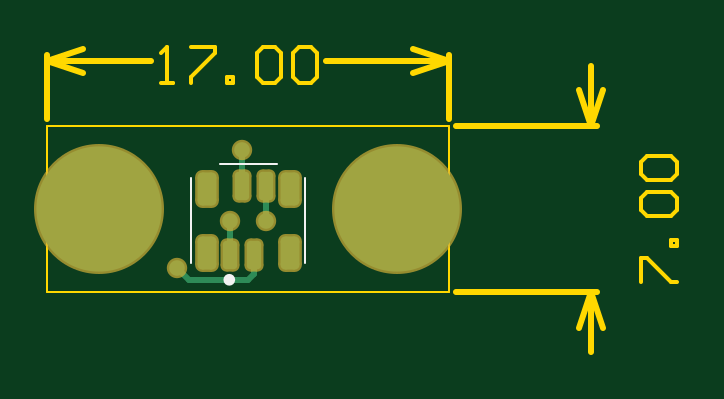
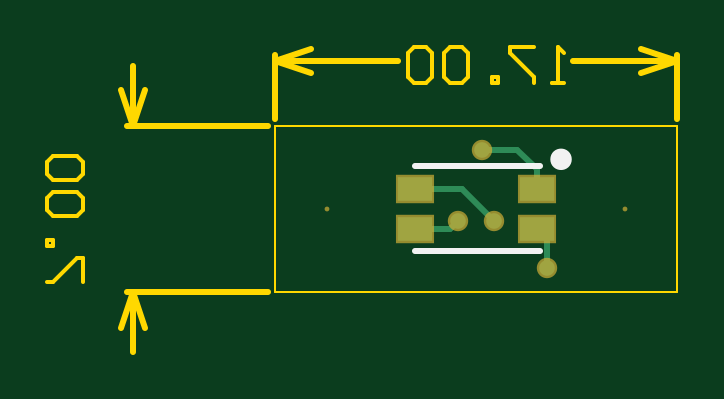
Circuit board: 9 layer files. Board 26.7 x 12.9 mm.
- bottom_copper: 701C Power Button.GBL (692 bytes)
- bottom_silk: 701C Power Button.GBO (325 bytes)
- paste: 701C Power Button.GBP (270 bytes)
- bottom_mask: 701C Power Button.GBS (461 bytes)
- outline: 701C Power Button.GM1 (1640 bytes)
- top_copper: 701C Power Button.GTL (1601 bytes)
- top_silk: 701C Power Button.GTO (382 bytes)
- paste: 701C Power Button.GTP (1190 bytes)
- top_mask: 701C Power Button.GTS (1437 bytes)

=== bottom_copper: 701C Power Button.GBL ===
G04*
G04 #@! TF.GenerationSoftware,Altium Limited,Altium Designer,18.0.12 (696)*
G04*
G04 Layer_Physical_Order=2*
G04 Layer_Color=16711680*
%FSLAX25Y25*%
%MOIN*%
G70*
G01*
G75*
%ADD20C,0.01000*%
%ADD21C,0.02600*%
%ADD22R,0.05709X0.03937*%
D20*
X37795Y10433D02*
X43602D01*
X36417Y11811D02*
X37795Y10433D01*
X35827Y17126D02*
X43602D01*
X30512Y11811D02*
X35827Y17126D01*
X23327D02*
Y20374D01*
X26575Y23622D01*
X32480D01*
X21654Y8760D02*
X23327Y10433D01*
X21654Y3937D02*
Y8760D01*
D21*
Y3937D02*
D03*
X30512Y11811D02*
D03*
X36417Y11811D02*
D03*
X32480Y23622D02*
D03*
D22*
X43602Y17126D02*
D03*
Y10433D02*
D03*
X23327D02*
D03*
Y17126D02*
D03*
M02*

=== bottom_silk: 701C Power Button.GBO ===
G04*
G04 #@! TF.GenerationSoftware,Altium Limited,Altium Designer,18.0.12 (696)*
G04*
G04 Layer_Color=32896*
%FSLAX25Y25*%
%MOIN*%
G70*
G01*
G75*
%ADD20C,0.01000*%
%ADD24C,0.01968*%
D20*
X22835Y6693D02*
X43701D01*
X22835Y20866D02*
X43701D01*
D24*
X20079Y22047D02*
G03*
X20079Y22047I-787J0D01*
G01*
M02*

=== paste: 701C Power Button.GBP ===
G04*
G04 #@! TF.GenerationSoftware,Altium Limited,Altium Designer,18.0.12 (696)*
G04*
G04 Layer_Color=128*
%FSLAX25Y25*%
%MOIN*%
G70*
G01*
G75*
%ADD22R,0.05709X0.03937*%
D22*
X43602Y17126D02*
D03*
Y10433D02*
D03*
X23327D02*
D03*
Y17126D02*
D03*
M02*

=== bottom_mask: 701C Power Button.GBS ===
G04*
G04 #@! TF.GenerationSoftware,Altium Limited,Altium Designer,18.0.12 (696)*
G04*
G04 Layer_Color=16711935*
%FSLAX25Y25*%
%MOIN*%
G70*
G01*
G75*
%ADD17C,0.00800*%
%ADD18C,0.03400*%
%ADD23R,0.06509X0.04737*%
D17*
X58268Y13780D02*
D03*
X8661D02*
D03*
D18*
X21654Y3937D02*
D03*
X30512Y11811D02*
D03*
X36417Y11811D02*
D03*
X32480Y23622D02*
D03*
D23*
X43602Y17126D02*
D03*
Y10433D02*
D03*
X23327D02*
D03*
Y17126D02*
D03*
M02*

=== outline: 701C Power Button.GM1 ===
G04*
G04 #@! TF.GenerationSoftware,Altium Limited,Altium Designer,18.0.12 (696)*
G04*
G04 Layer_Color=16711935*
%FSLAX25Y25*%
%MOIN*%
G70*
G01*
G75*
%ADD11C,0.00394*%
%ADD20C,0.01000*%
%ADD25C,0.00600*%
D11*
X0Y0D02*
X66929D01*
Y27559D01*
X0D02*
X66929D01*
X0Y0D02*
Y27559D01*
D20*
X68126Y0D02*
X91551D01*
X68126Y27559D02*
X91551D01*
X90551D02*
Y37559D01*
Y-10000D02*
Y0D01*
Y27559D02*
X92551Y33559D01*
X88551D02*
X90551Y27559D01*
X88551Y-6000D02*
X90551Y0D01*
X92551Y-6000D01*
X66929Y28756D02*
Y39386D01*
X0Y28756D02*
Y39386D01*
X46460Y38386D02*
X66929D01*
X0D02*
X17269D01*
X60929Y40386D02*
X66929Y38386D01*
X60929Y36386D02*
X66929Y38386D01*
X0D02*
X6000Y36386D01*
X0Y38386D02*
X6000Y40386D01*
D25*
X98949Y1683D02*
Y5682D01*
X99949D01*
X103948Y1683D01*
X104947D01*
Y7681D02*
X103948D01*
Y8681D01*
X104947D01*
Y7681D01*
X99949Y12679D02*
X98949Y13679D01*
Y15678D01*
X99949Y16678D01*
X103948D01*
X104947Y15678D01*
Y13679D01*
X103948Y12679D01*
X99949D01*
Y18677D02*
X98949Y19677D01*
Y21676D01*
X99949Y22676D01*
X103948D01*
X104947Y21676D01*
Y19677D01*
X103948Y18677D01*
X99949D01*
X18869Y34787D02*
X20868D01*
X19869D01*
Y40785D01*
X18869Y39785D01*
X23867Y40785D02*
X27866D01*
Y39785D01*
X23867Y35787D01*
Y34787D01*
X29865D02*
Y35787D01*
X30865D01*
Y34787D01*
X29865D01*
X34864Y39785D02*
X35863Y40785D01*
X37863D01*
X38862Y39785D01*
Y35787D01*
X37863Y34787D01*
X35863D01*
X34864Y35787D01*
Y39785D01*
X40862D02*
X41861Y40785D01*
X43861D01*
X44860Y39785D01*
Y35787D01*
X43861Y34787D01*
X41861D01*
X40862Y35787D01*
Y39785D01*
M02*

=== top_copper: 701C Power Button.GTL (1601 bytes, source withheld) ===
=== top_silk: 701C Power Button.GTO ===
G04*
G04 #@! TF.GenerationSoftware,Altium Limited,Altium Designer,18.0.12 (696)*
G04*
G04 Layer_Color=65535*
%FSLAX25Y25*%
%MOIN*%
G70*
G01*
G75*
%ADD10C,0.01181*%
%ADD11C,0.00394*%
D10*
X30709Y1969D02*
G03*
X30709Y1969I-394J0D01*
G01*
D11*
X28740Y21260D02*
X33465D01*
X24016Y4724D02*
Y18898D01*
X42913Y4724D02*
Y18898D01*
X33464Y21260D02*
X38189D01*
M02*

=== paste: 701C Power Button.GTP (1190 bytes, source withheld) ===
=== top_mask: 701C Power Button.GTS (1437 bytes, source withheld) ===
